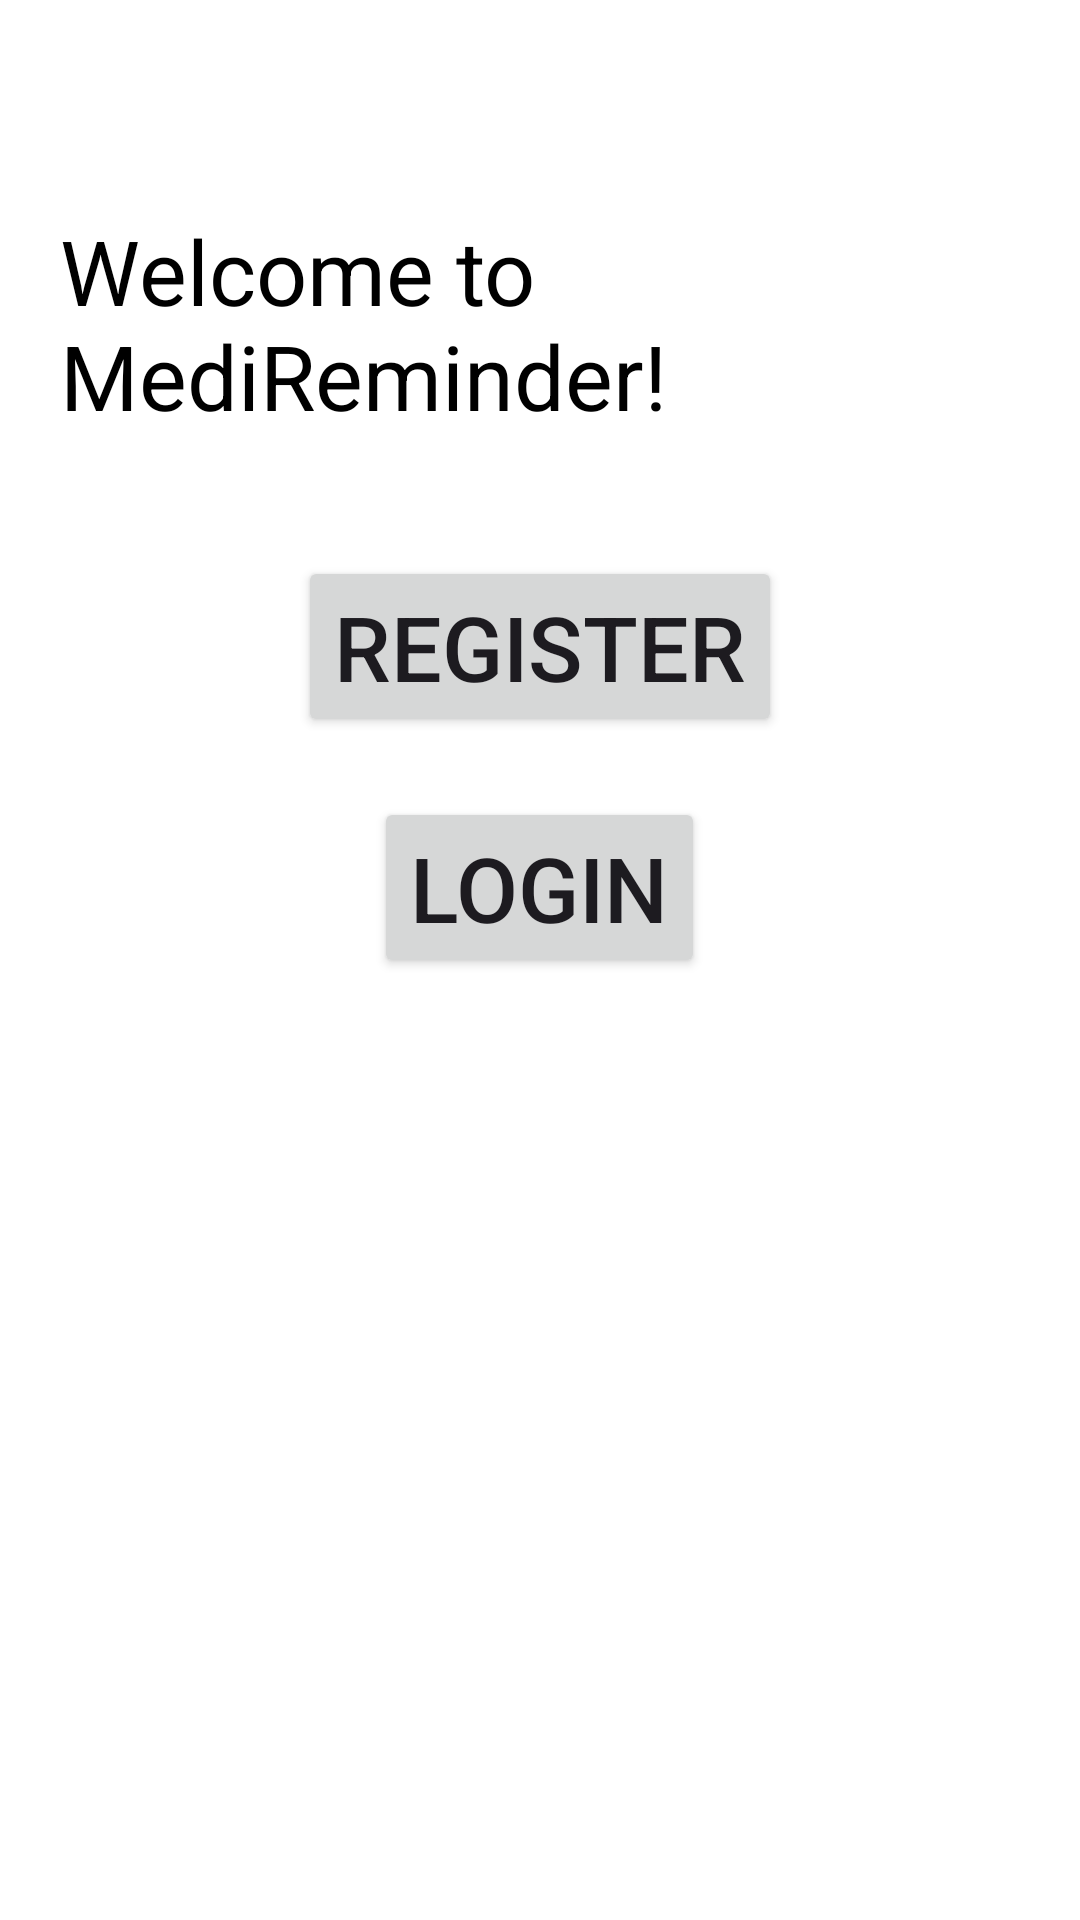

Here is an Android app screen rendered from its layout file. Give the layout XML and the strings, colors and styles it references.
<!-- AndroidManifest.xml: application theme Theme.Medicine_reminder -->
<!-- res/layout/activity_main.xml -->
<?xml version="1.0" encoding="utf-8"?>
<RelativeLayout xmlns:android="http://schemas.android.com/apk/res/android"
    android:layout_width="match_parent"
    android:layout_height="match_parent"
    android:padding="20dp"
    android:background="#FFFFFF">

    <TextView
        android:id="@+id/welcomeText"
        android:layout_width="wrap_content"
        android:layout_height="wrap_content"
        android:text="Welcome to MediReminder!"
        android:textSize="30dp"
        android:textColor="#000"
        android:layout_centerHorizontal="true"
        android:layout_marginTop="50dp" />

    <Button
        android:id="@+id/register"
        android:layout_width="wrap_content"
        android:layout_height="wrap_content"
        android:text="Register"
        android:textSize="30sp"
        android:layout_below="@id/welcomeText"
        android:layout_centerHorizontal="true"
        android:layout_marginTop="40dp" />

    <Button
        android:id="@+id/login"
        android:layout_width="wrap_content"
        android:layout_height="wrap_content"
        android:text="Login"
        android:textSize="30sp"
        android:layout_below="@id/register"
        android:layout_centerHorizontal="true"
        android:layout_marginTop="20dp" />

</RelativeLayout>
<!-- resources referenced by this layout -->
<resources>
  <style name="Theme.Medicine_reminder" parent="Base.Theme.Medicine_reminder" />
  <style name="Base.Theme.Medicine_reminder" parent="Theme.Material3.DayNight.NoActionBar">
          
          
      </style>
</resources>
